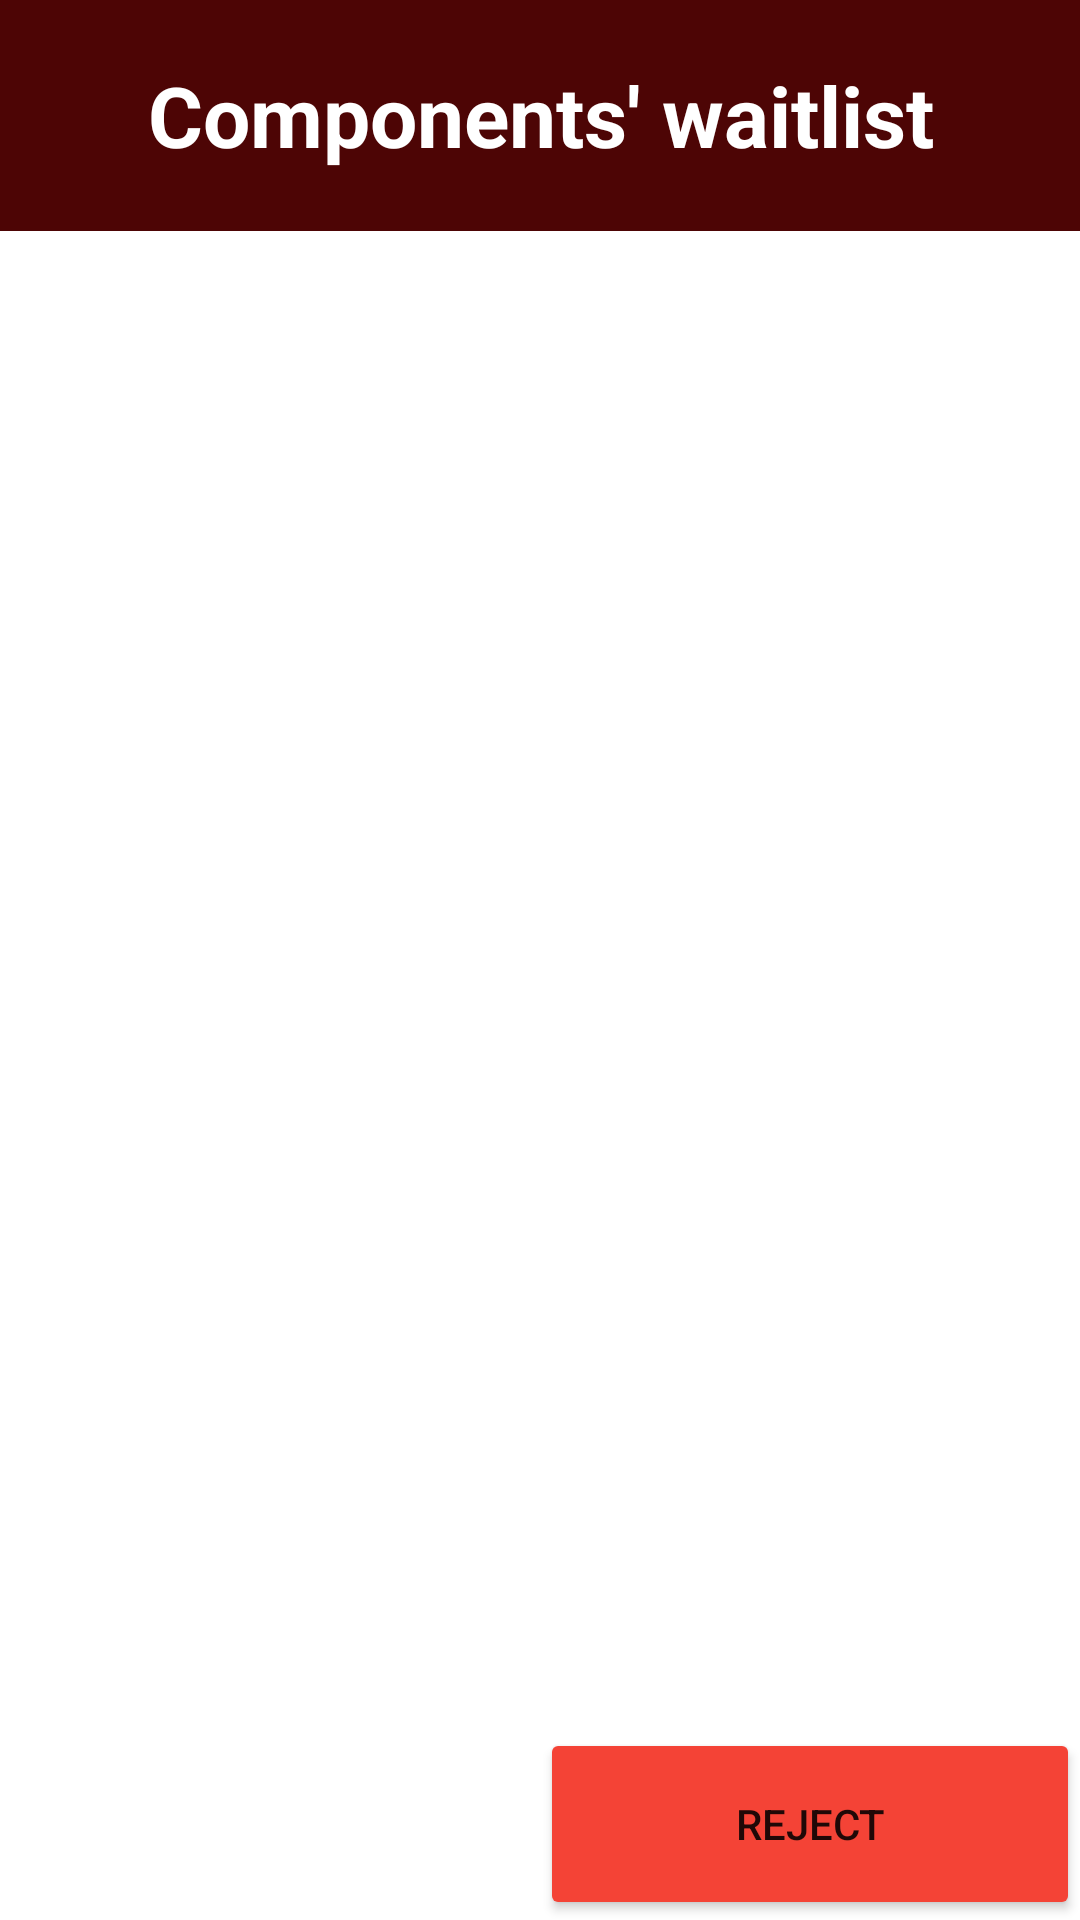

Write the Android layout XML for this screen, with the resource values it uses.
<!-- AndroidManifest.xml: application theme Theme.PCSurMesure -->
<!-- res/layout/list_components_waitlist.xml -->
<?xml version="1.0" encoding="utf-8"?>
<androidx.constraintlayout.widget.ConstraintLayout xmlns:android="http://schemas.android.com/apk/res/android"
    xmlns:app="http://schemas.android.com/apk/res-auto"
    xmlns:tools="http://schemas.android.com/tools"
    android:layout_width="match_parent"
    android:layout_height="match_parent">

    <TextView
        android:id="@+id/textView7"
        android:layout_width="412dp"
        android:layout_height="77dp"
        android:background="@color/burgundy"
        android:gravity="center"
        android:text="Components' waitlist"
        android:textColor="@color/white"
        android:textSize="28sp"
        android:textStyle="bold"
        app:layout_constraintEnd_toEndOf="parent"
        app:layout_constraintStart_toStartOf="parent"
        app:layout_constraintTop_toTopOf="parent" />

    <ListView
        android:id="@+id/listView"
        android:layout_width="411dp"
        android:layout_height="587dp"
        app:layout_constraintEnd_toEndOf="parent"
        app:layout_constraintHorizontal_bias="0.0"
        app:layout_constraintStart_toStartOf="parent"
        app:layout_constraintTop_toBottomOf="@+id/textView7" />

    <Button
        android:id="@+id/validatebutton"
        android:layout_width="0dp"
        android:layout_height="64dp"
        android:backgroundTint="#4ADB14"
        android:text="VALIDATE"
        app:layout_constraintBottom_toBottomOf="parent"
        app:layout_constraintEnd_toStartOf="@+id/buttonReject"
        app:layout_constraintStart_toStartOf="parent"
        app:layout_constraintTop_toBottomOf="@+id/listView"
        app:layout_constraintWidth_percent="0.5" />

    <Button
        android:id="@+id/buttonReject"
        android:layout_width="0dp"
        android:layout_height="64dp"
        android:backgroundTint="#F44336"
        android:text="REJECT"
        app:layout_constraintBottom_toBottomOf="parent"
        app:layout_constraintEnd_toEndOf="parent"
        app:layout_constraintStart_toEndOf="@+id/validatebutton"
        app:layout_constraintWidth_percent="0.5" />

</androidx.constraintlayout.widget.ConstraintLayout>
<!-- resources referenced by this layout -->
<resources>
  <color name="burgundy">#4D0505</color>
  <color name="white">#FFFFFFFF</color>
  <style name="Theme.PCSurMesure" parent="Theme.MaterialComponents.DayNight.DarkActionBar">
          
          <item name="colorPrimary">@color/burgundy</item>
          <item name="colorPrimaryVariant">@color/purple_700</item>
          <item name="colorOnPrimary">@color/white</item>
          
          <item name="colorSecondary">@color/teal_200</item>
          <item name="colorSecondaryVariant">@color/teal_700</item>
          <item name="colorOnSecondary">@color/black</item>
          
          <item name="android:statusBarColor">?attr/colorPrimaryVariant</item>
          
      </style>
  <color name="purple_700">#FF3700B3</color>
  <color name="teal_200">#FF03DAC5</color>
  <color name="teal_700">#FF018786</color>
  <color name="black">#FF000000</color>
</resources>
